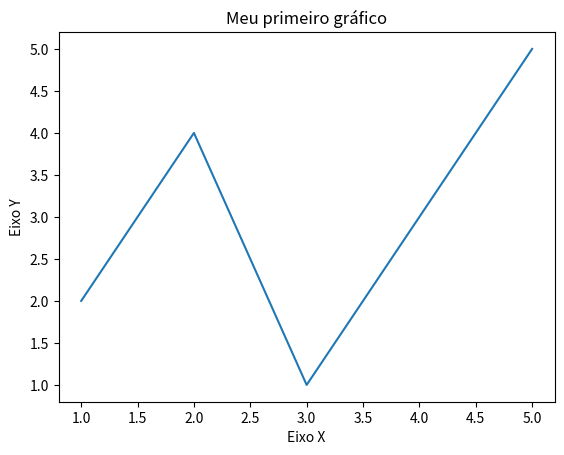
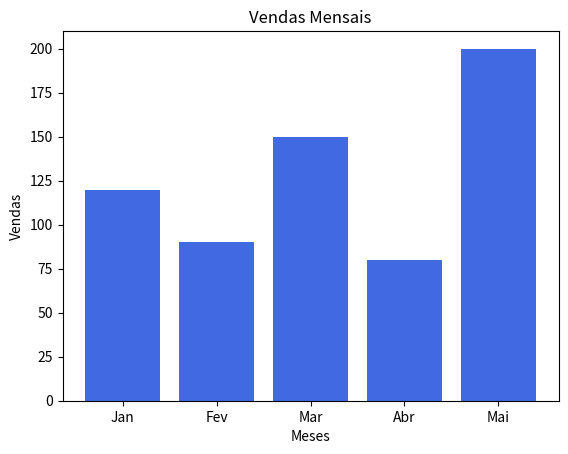

Write Python code to recreate these figures, in order.
# 1. A primeira forma - import math (usa math.função)
import math
print(math.sqrt(25)) # Raiz quadrada
print(math.log2(1024)) # logaritimo na base 2
print(math.cos(45)) # cosseno


# 2. A segunda forma - impor math as m ou s
import math as s
print(s.sqrt(25))   # Raiz quadrada
print(s.log2(1024)) # logaritimo na base 2
print(s.cos(45))    # cosseno

# 3. A terceira forma - from math import (carrega só o que precisa)
from math import sqrt, log2, cos
print(sqrt(25))
print(log2(1024))
print(cos(45))

# 4. Matplotlib - primeiro gráfico de linha
import matplotlib.pyplot as plt

# Dados
x = [1, 2, 3, 4, 5]
y = [2, 4, 1, 3, 5]

# Criar um gráfico de linha
plt.plot(x, y)

# Adicionar rótulos aos eixos
plt.xlabel('Eixo X')
plt.ylabel('Eixo Y')

# Adicionar um título
plt.title('Meu primeiro gráfico')

# Mostrar o gráfico
plt.show()

# 5. Vamos exercitar - gráfico de vendas
import matplotlib.pyplot as plt

# Dados
meses = ['Jan', 'Fev', 'Mar', 'Abr', 'Mai']
vendas = [120, 90, 150, 80, 200]

# criar um gráfico de barras
plt.bar(meses, vendas, color='royalblue')
# rotulos e titulos
plt.xlabel('Meses')
plt.ylabel('Vendas')
plt.title('Vendas Mensais')
# mostrar o grafico
plt.show()


# TAREFA DE HOE.
# BUSCAR ESSA DEFINIÇAO DA RAIZ QUADRADA,
# E MOSTRAR A ONDE QUE ESTA E COMO É FEITA

#math.sqrt()
# A função sqrt() pertence ao módulo math do Python e serve para calcular a raiz quadrada de um número.
# Primeiro, importamos o módulo:
import math
# Depois usamos
print(sqrt(25))
# O resulta será:

(5.0)

# Onde esta a definição?

#  Ela esta aqui ---> sqrt()
# .math → módulo de matemática do Python.
# → acessa uma função ou recurso dentro do módulo.
# sqrt → significa square root, ou seja, raiz quadrada.
# 25 → número que queremos calcular.
# 5.0 → resultado.

# Como ela é feira?

# math.sqrt(23)
# raiz quadrada de 25
# 5

# Então:
import math
numero = 25
resultado = math.sqrt(numero)
print(resultado)
